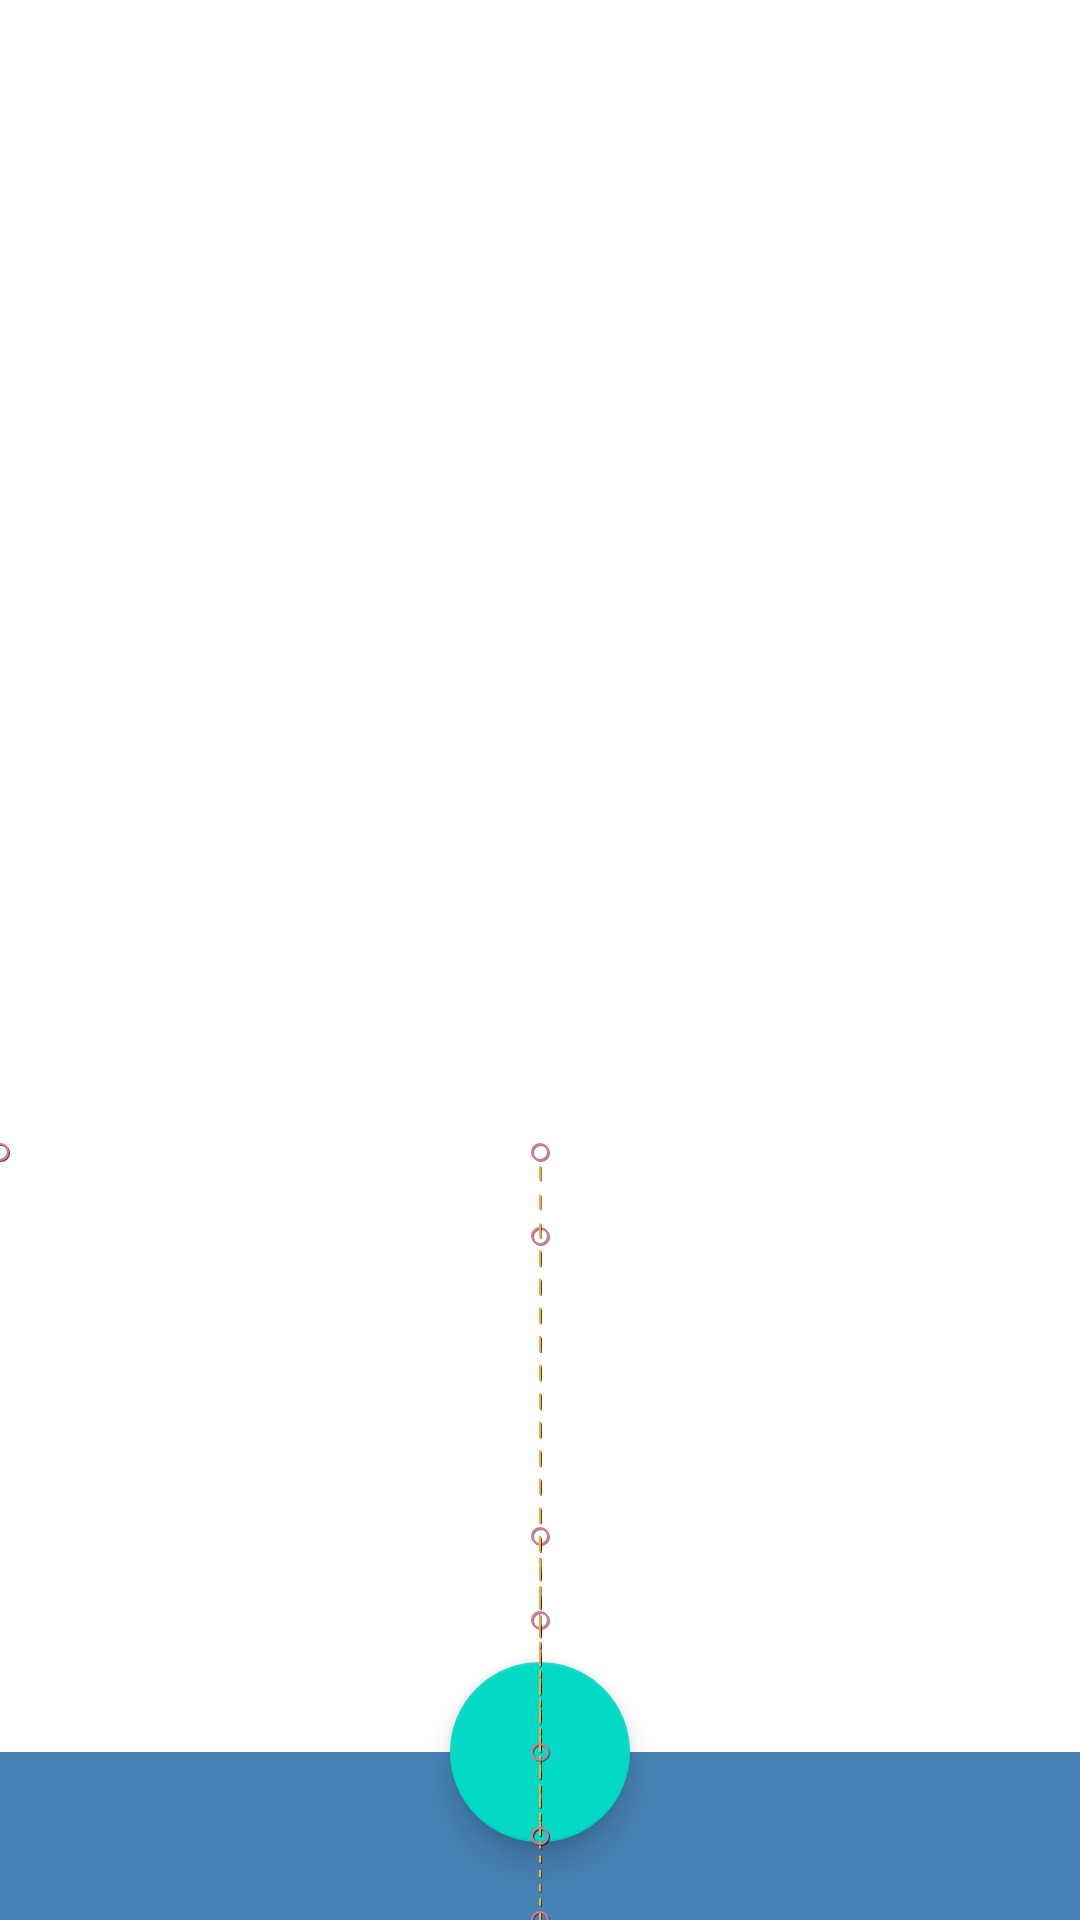

This screen was rendered from an Android layout file. Write that file and the resources it references.
<!-- AndroidManifest.xml: application theme Theme.LearningProject -->
<!-- res/layout/fragment_fourth_example.xml -->
<?xml version="1.0" encoding="utf-8"?>
<androidx.constraintlayout.motion.widget.MotionLayout xmlns:android="http://schemas.android.com/apk/res/android"
    xmlns:app="http://schemas.android.com/apk/res-auto"
    android:layout_width="match_parent"
    android:layout_height="match_parent"
    app:layoutDescription="@xml/fragment_fourth_example_scene"
    app:motionDebug="SHOW_PATH">

    <androidx.constraintlayout.widget.Guideline
        android:id="@+id/guideline"
        android:layout_width="wrap_content"
        android:layout_height="wrap_content"
        android:orientation="horizontal"
        app:layout_constraintGuide_percent=".6" />

    <View
        android:id="@+id/v_bottombar"
        android:layout_width="match_parent"
        android:layout_height="?attr/actionBarSize"
        android:background="#4682B4" />

    <View
        android:id="@+id/v_panel"
        android:layout_width="match_parent"
        android:layout_height="?attr/actionBarSize"
        android:background="#325D81" />

    <com.google.android.material.floatingactionbutton.FloatingActionButton
        android:id="@+id/fab_testfab"
        android:layout_width="60dp"
        android:layout_height="60dp"
        android:foregroundGravity="center"
        android:src="@drawable/ic_baseline_add_24" />

    <TextView
        android:id="@+id/tv_test"
        android:layout_width="wrap_content"
        android:layout_height="wrap_content"
        android:text="@string/lorem" />
</androidx.constraintlayout.motion.widget.MotionLayout>
<!-- resources referenced by this layout -->
<resources>
  <string name="lorem">Lorem Ipsum is simply dummy text of the printing and typesetting industry. Lorem Ipsum has been the industrys standard dummy text ever since the 1500s, when an unknown printer took a galley of type and scrambled it to make a type specimen book. It has survived not only five centuries, but also the leap into electronic typesetting, remaining essentially unchanged. It was popularised in the 1960s with the release of Letraset sheets containing Lorem Ipsum passages, and more recently with desktop publishing software like Aldus PageMaker including versions of Lorem Ipsum.</string>
  <style name="Theme.LearningProject" parent="Theme.MaterialComponents.DayNight.DarkActionBar">
          
          <item name="colorPrimary">@color/purple_500</item>
          <item name="colorPrimaryVariant">@color/purple_700</item>
          <item name="colorOnPrimary">@color/white</item>
          
          <item name="colorSecondary">@color/teal_200</item>
          <item name="colorSecondaryVariant">@color/teal_700</item>
          <item name="colorOnSecondary">@color/black</item>
          
          <item name="android:statusBarColor" tools:targetApi="l">?attr/colorPrimaryVariant</item>
          
      </style>
  <!-- not gathered from this repository: default colours our renderer supplied (Android Studio template values) -->
  <color name="purple_500">#FF6200EE</color>
  <color name="purple_700">#FF3700B3</color>
  <color name="teal_200">#FF03DAC5</color>
  <color name="teal_700">#FF018786</color>
  <color name="black">#FF000000</color>
  <color name="white">#FFFFFFFF</color>
</resources>
